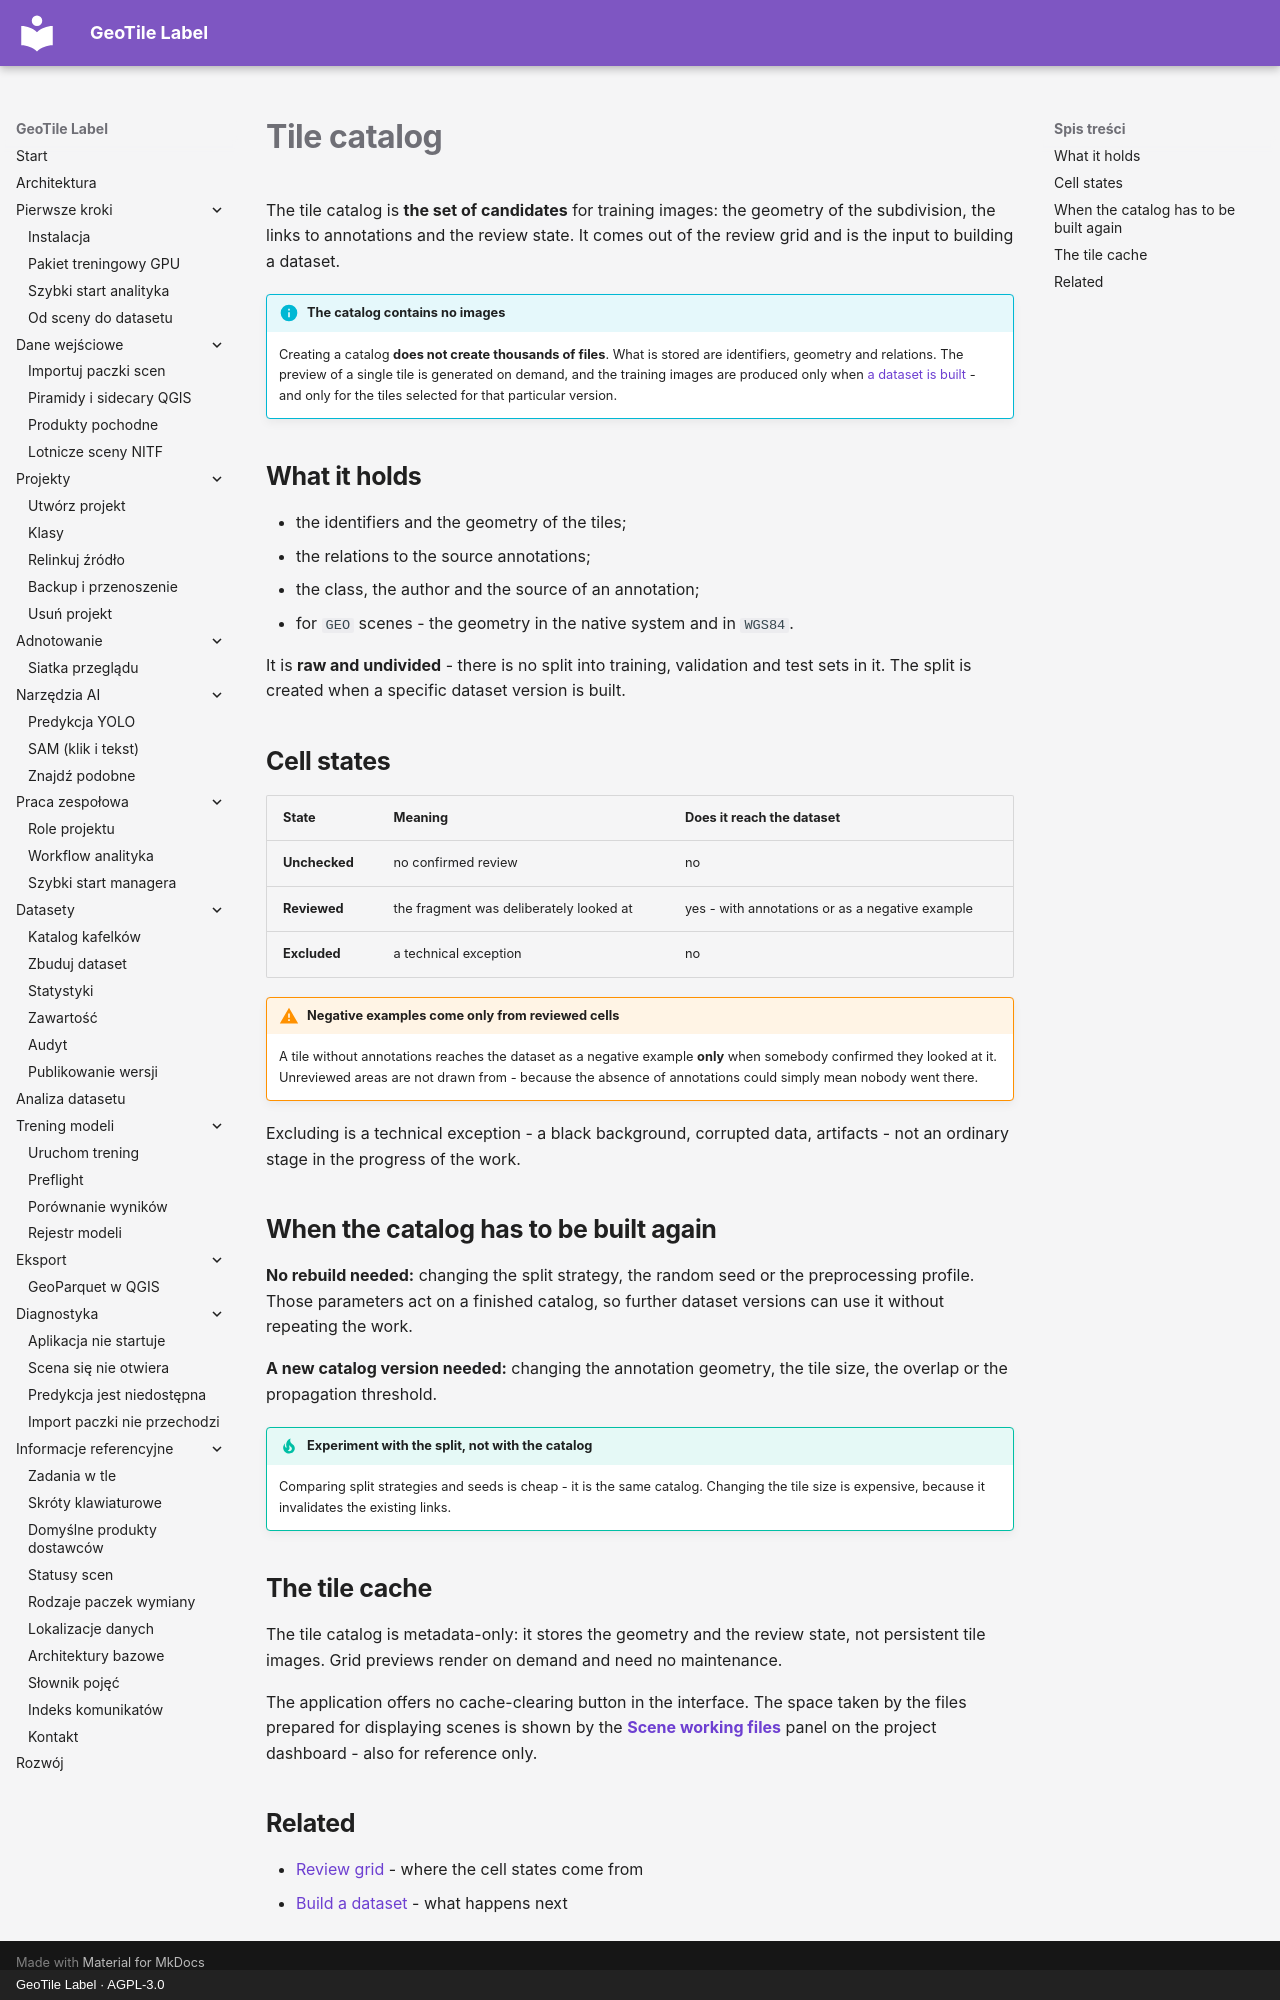

repository: jakubslesinski/geotile-label · page: datasets/katalog-kafelkow.en.html · generator: mkdocs · copyright: GeoTile Label · AGPL-3.0

# Tile catalog

The tile catalog is **the set of candidates** for training images: the geometry of the
subdivision, the links to annotations and the review state. It comes out of the review
grid and is the input to building a dataset.

!!! info "The catalog contains no images"

    Creating a catalog **does not create thousands of files**. What is stored are
    identifiers, geometry and relations. The preview of a single tile is generated on
    demand, and the training images are produced only when
    [a dataset is built](zbuduj-dataset.md) - and only for the tiles selected for that
    particular version.

## What it holds

- the identifiers and the geometry of the tiles;
- the relations to the source annotations;
- the class, the author and the source of an annotation;
- for `GEO` scenes - the geometry in the native system and in `WGS84`.

It is **raw and undivided** - there is no split into training, validation and test sets
in it. The split is created when a specific dataset version is built.

## Cell states

| State | Meaning | Does it reach the dataset |
| --- | --- | --- |
| **Unchecked** | no confirmed review | no |
| **Reviewed** | the fragment was deliberately looked at | yes - with annotations or as a negative example |
| **Excluded** | a technical exception | no |

!!! warning "Negative examples come only from reviewed cells"

    A tile without annotations reaches the dataset as a negative example **only** when
    somebody confirmed they looked at it. Unreviewed areas are not drawn from - because
    the absence of annotations could simply mean nobody went there.

Excluding is a technical exception - a black background, corrupted data, artifacts - not
an ordinary stage in the progress of the work.

## When the catalog has to be built again

**No rebuild needed:** changing the split strategy, the random seed or the preprocessing
profile. Those parameters act on a finished catalog, so further dataset versions can use
it without repeating the work.

**A new catalog version needed:** changing the annotation geometry, the tile size, the
overlap or the propagation threshold.

!!! tip "Experiment with the split, not with the catalog"

    Comparing split strategies and seeds is cheap - it is the same catalog. Changing the
    tile size is expensive, because it invalidates the existing links.

## The tile cache

The tile catalog is metadata-only: it stores the geometry and the review state, not
persistent tile images. Grid previews render on demand and need no maintenance.

The application offers no cache-clearing button in the interface. The space taken by the
files prepared for displaying scenes is shown by the
**[Scene working files](../input-data/produkty-pochodne.md)** panel on the project
dashboard - also for reference only.

## Related

- [Review grid](../annotation/siatka-przegladu.md) - where the cell states come from
- [Build a dataset](zbuduj-dataset.md) - what happens next
